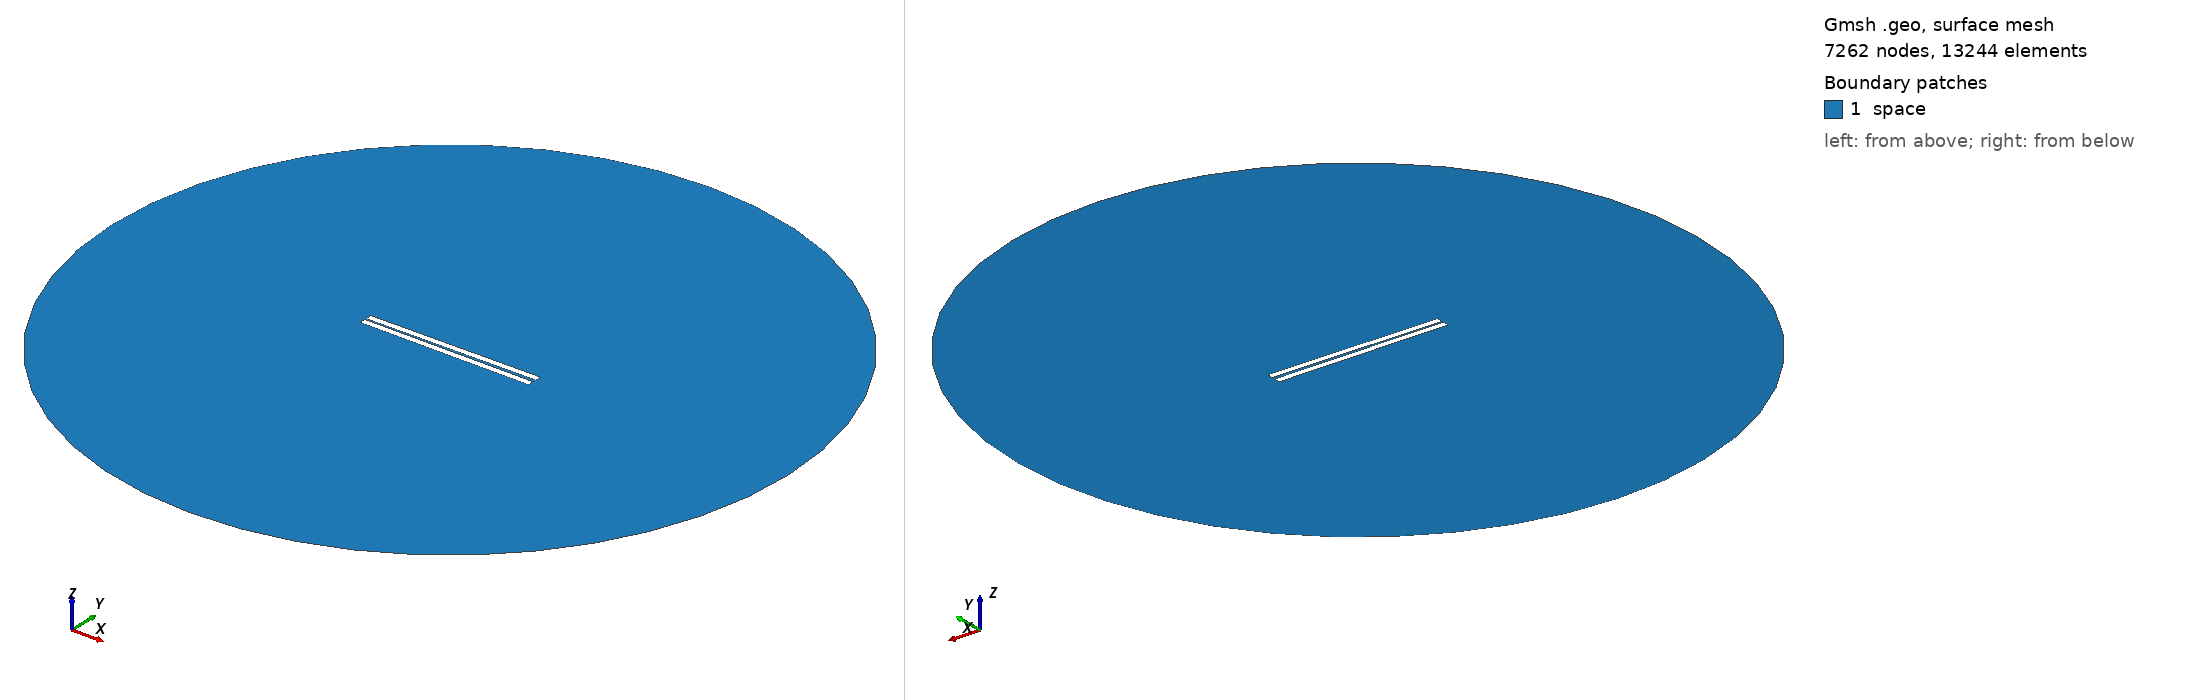

Gmsh geometry script, surface-meshed: 7262 nodes, 13244 surface elements. Boundary patches (legend numbers): 1 space. Left view from above one corner, right view from below the opposite corner. Legend entries are the model's physical surfaces. The drawing asked Gmsh for element sizes between 1% and 20% of the model's largest extent; the script's own settings can give other sizes.

=== 103.geo (drawn) ===
// Set the geometry kernel
SetFactory("OpenCASCADE");

//---------------------------------------
// Rectangles
//---------------------------------------

// Rectangle 1 (top)
Point(1) = {-49.84444444444444, 0.75, 0, 1.0};
Point(2) = {49.84444444444444, 0.75, 0, 1.0};
Point(3) = {49.84444444444444, 4.438888888888889, 0, 1.0};
Point(4) = {-49.84444444444444, 4.438888888888889, 0, 1.0};

Line(1) = {1, 2};
Line(2) = {2, 3};
Line(3) = {3, 4};
Line(4) = {4, 1};

Line Loop(1) = {1, 2, 3, 4};
Plane Surface(1) = {1};

Rotate { {0, 0, 1}, {0,  0.75,  0}, 0.01 } {
  Surface{1};
}

// Rectangle 2 (bottom)
Point(5) = {-49.84444444444444, -0.75, 0, 1.0};
Point(6) = {49.84444444444444, -0.75, 0, 1.0};
Point(7) = {49.84444444444444, -4.438888888888889, 0, 1.0};
Point(8) = {-49.84444444444444, -4.438888888888889, 0, 1.0};

Line(5) = {5, 6};
Line(6) = {6, 7};
Line(7) = {7, 8};
Line(8) = {8, 5};

Line Loop(2) = {5, 6, 7, 8};
Plane Surface(2) = {2}; 


//---------------------------------------
// Circle
//---------------------------------------

// Define points
Point(9) = {0, 0, 0};        // Center
Point(10) = {200, 0, 0};     // Start point
Point(11) = {0, 200, 0};     // 90 degrees
Point(12) = {-200, 0, 0};    // 180 degrees
Point(13) = {0, -200, 0};    // 270 degrees

// Define circle arcs (each needs start, center, end)
Circle(9) = {10, 9, 11};
Circle(10) = {11, 9, 12};
Circle(11) = {12, 9, 13};
Circle(12) = {13, 9, 10};

// Define curve loop and surface if needed
Curve Loop(3) = {9, 10, 11, 12};
Surface(3) = {3};

//---------------------------------------
// Define Physical Groups
//---------------------------------------                

//--- Physical Curves
// Physical groups for boundaries
Physical Line("force_segment", 10) = {1};
Physical Line("upper_plate", 11) = {2, 3, 4};
Physical Line("lower_plate", 12) = {5, 6, 7, 8};
Physical Line("boundary", 20) = {9, 10, 11, 12};

// Subtract Rectangles from Circle
BooleanDifference{ Surface{3}; Delete; }{ Surface{1}; Surface{2}; Delete; }
//--- Physical Surfaces
Physical Surface("space", 30) = {3};


//---------------------------------------
// Fine mesh near the plates
//--------------------------------------- 

// Define a distance field for mesh refinement
Field[1] = Distance;
Field[1].CurvesList = {1, 2, 3, 4, 5, 6, 7, 8};  // Rectangle curves
Field[1].NumPointsPerCurve = 200;

c = 0.3;
// Define threshold field to control mesh size based on distance to attractor
Field[2] = Threshold;
Field[2].IField = 1;
Field[2].LcMin = c; // Minimum element size near the attractor
Field[2].LcMax = 100*c;  // Maximum element size away from the attractor
Field[2].DistMin = 0.01;
Field[2].DistMax = 40;

Background Field = 2;

//---------------------------------------
// 6. Generate the Mesh
//---------------------------------------
Mesh 2;  // 2D mesh generation
